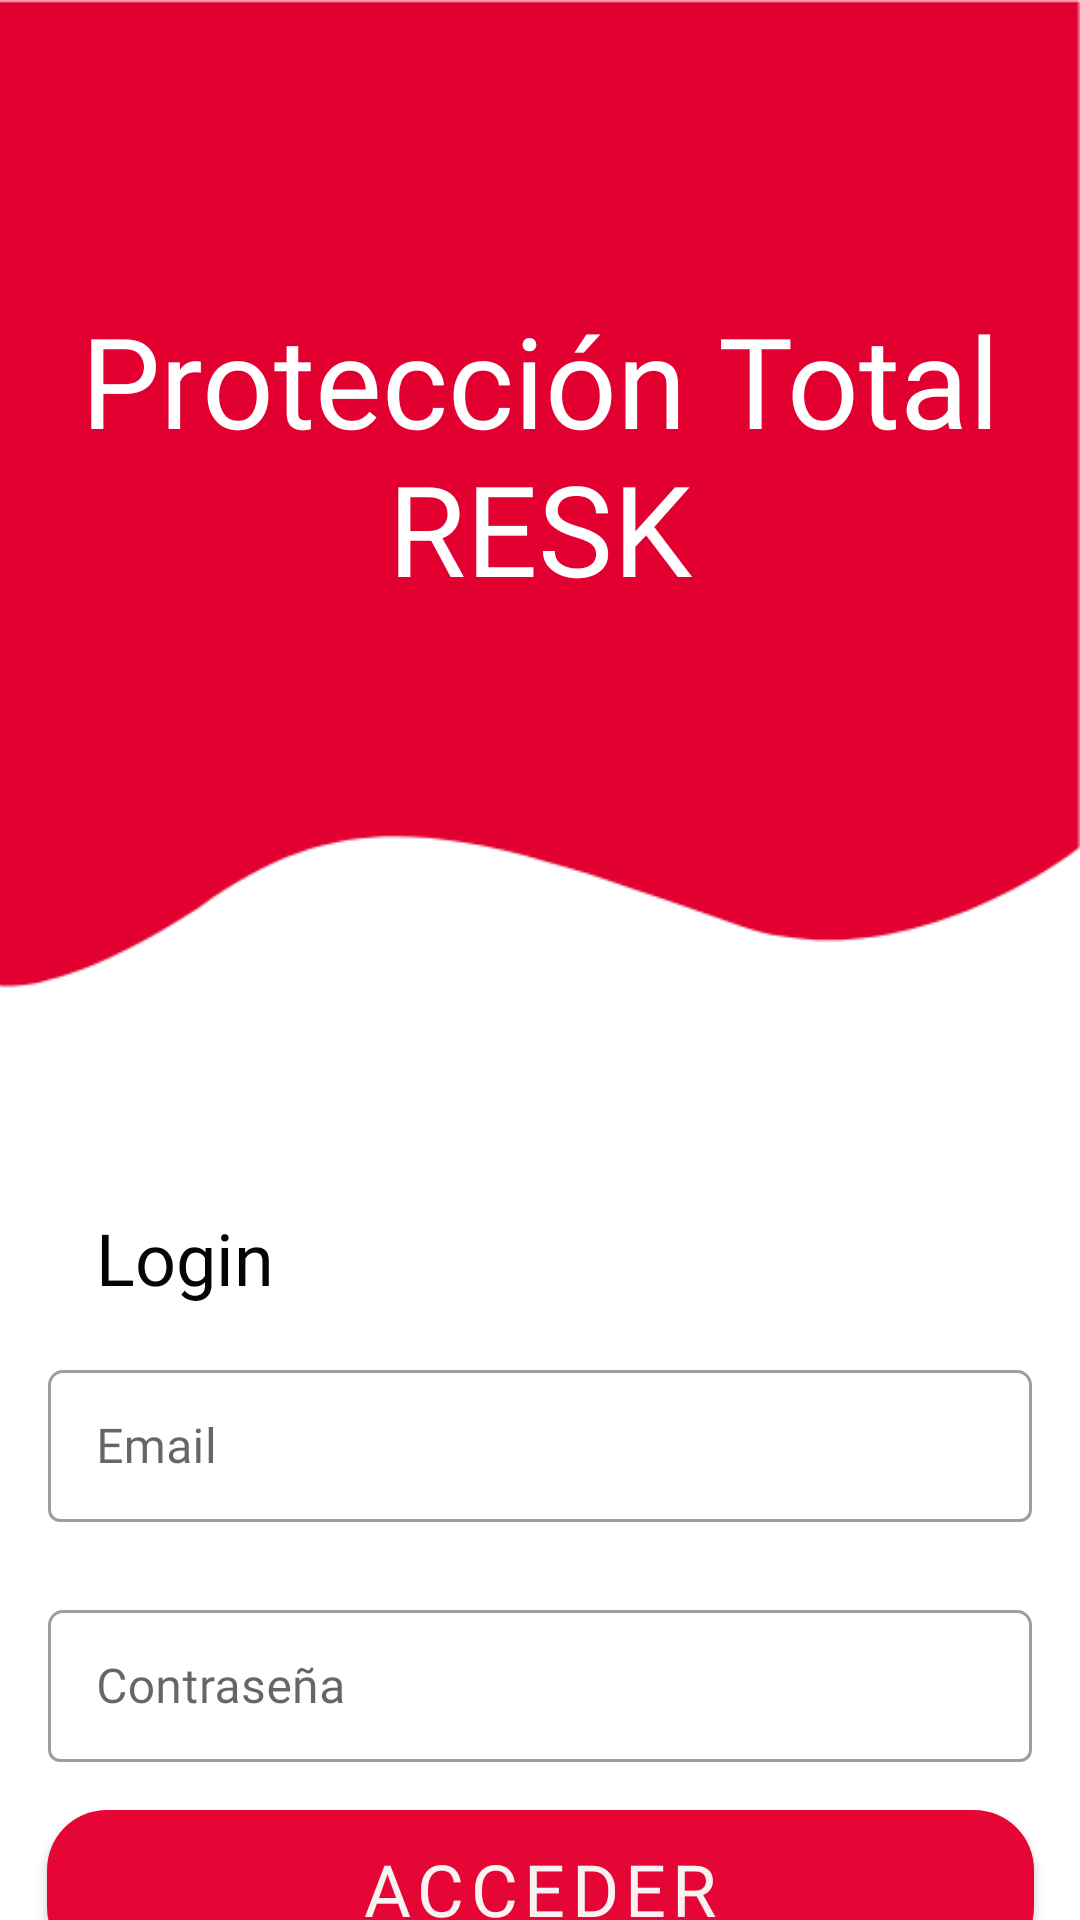

Layout XML and referenced resources for this Android screen:
<!-- AndroidManifest.xml: activity theme materialDesignbyEMFEmergency -->
<!-- res/layout/activity_login.xml -->
<?xml version="1.0" encoding="utf-8"?>
<androidx.constraintlayout.widget.ConstraintLayout xmlns:android="http://schemas.android.com/apk/res/android"
    xmlns:app="http://schemas.android.com/apk/res-auto"
    xmlns:tools="http://schemas.android.com/tools"
    android:layout_width="match_parent"
    android:layout_height="match_parent"
    tools:context=".view.emergency.section.login.LoginActivity">

    <TextView
        android:id="@+id/textView6"
        android:layout_width="wrap_content"
        android:layout_height="wrap_content"
        android:layout_marginStart="32dp"
        android:layout_marginTop="199dp"
        android:fontFamily="@font/ubuntu_medium"
        android:text="@string/text_login"
        android:textColor="@color/text_black"
        android:textSize="24sp"
        app:layout_constraintStart_toStartOf="parent"
        app:layout_constraintTop_toBottomOf="@+id/textView" />

    <ImageView
        android:id="@+id/img_wave_login"
        android:layout_width="wrap_content"
        android:layout_height="wrap_content"
        android:scaleType="fitStart"
        app:layout_constraintEnd_toEndOf="parent"
        app:layout_constraintHorizontal_bias="0.0"
        app:layout_constraintStart_toStartOf="parent"
        app:layout_constraintTop_toTopOf="parent"
        app:srcCompat="@drawable/wave_login" />

    <TextView
        android:id="@+id/textView"
        android:layout_width="wrap_content"
        android:layout_height="wrap_content"
        android:layout_marginBottom="296dp"
        android:fontFamily="@font/ubuntu_medium"
        android:text="@string/text_splash_screen"
        android:textAlignment="center"
        android:textColor="@color/primary_white"
        android:textSize="42sp"
        app:layout_constraintBottom_toBottomOf="@+id/img_wave_login"
        app:layout_constraintEnd_toEndOf="parent"
        app:layout_constraintHorizontal_bias="0.0"
        app:layout_constraintStart_toStartOf="parent" />

    <com.google.android.material.textfield.TextInputLayout
        android:id="@+id/textInputLayoutEmail"
        style="@style/Widget.MaterialComponents.TextInputLayout.OutlinedBox"
        android:layout_width="328dp"
        android:layout_height="56dp"
        android:layout_marginTop="16dp"
        android:outlineProvider="none"
        app:boxCornerRadiusTopEnd="5dp"
        app:boxCornerRadiusTopStart="5dp"
        app:layout_constraintEnd_toEndOf="parent"
        app:layout_constraintStart_toStartOf="parent"
        app:layout_constraintTop_toBottomOf="@+id/textView6"
        app:startIconDrawable="@drawable/ic_baseline_alternate_email_24">

        <com.google.android.material.textfield.TextInputEditText
            android:id="@+id/textInputEditTextEmail"
            android:layout_width="match_parent"
            android:layout_height="wrap_content"
            android:fontFamily="@font/roboto"
            android:hint="@string/text_hint_email"
            android:inputType="textEmailAddress"
            android:textColor="@color/text_black"
            android:textColorHint="@color/text_black"
            tools:ignore="TouchTargetSizeCheck" />
    </com.google.android.material.textfield.TextInputLayout>

    <com.google.android.material.textfield.TextInputLayout
        android:id="@+id/textInputLayoutPass"
        style="@style/Widget.MaterialComponents.TextInputLayout.OutlinedBox"
        android:layout_width="328dp"
        android:layout_height="56dp"
        android:layout_marginTop="24dp"
        android:outlineProvider="none"
        app:boxCornerRadiusTopEnd="5dp"
        app:boxCornerRadiusTopStart="5dp"
        app:layout_constraintEnd_toEndOf="parent"
        app:layout_constraintStart_toStartOf="parent"
        app:layout_constraintTop_toBottomOf="@+id/textInputLayoutEmail"
        app:startIconDrawable="@drawable/ic_baseline_password_24">

        <com.google.android.material.textfield.TextInputEditText
            android:id="@+id/textInputEditTextPass"
            android:layout_width="match_parent"
            android:layout_height="wrap_content"
            android:fontFamily="@font/roboto"
            android:hint="@string/text_hint_pass"
            android:inputType="textPassword"
            android:textColor="@color/text_black"
            android:textColorHint="@color/text_black"
            tools:ignore="TouchTargetSizeCheck" />
    </com.google.android.material.textfield.TextInputLayout>

    <Button
        android:id="@+id/btn_login"
        android:layout_width="329dp"
        android:layout_height="wrap_content"
        android:layout_marginTop="16dp"
        android:background="@drawable/rounded_rect_shape_button_dark_blue"
        android:backgroundTint="@color/btn_color_bakcground"
        android:fontFamily="@font/roboto_bold"
        android:text="@string/text_acceder"
        android:textColor="@color/box_maps_main"
        android:textSize="24sp"
        app:layout_constraintEnd_toEndOf="parent"
        app:layout_constraintStart_toStartOf="parent"
        app:layout_constraintTop_toBottomOf="@+id/textInputLayoutPass" />

    <TextView
        android:id="@+id/textView7"
        android:layout_width="wrap_content"
        android:layout_height="wrap_content"
        android:layout_marginTop="14dp"
        android:fontFamily="@font/ubuntu_medium"
        android:text="@string/text_or"
        android:textColor="@color/text_black"
        android:textSize="20sp"
        app:layout_constraintEnd_toEndOf="parent"
        app:layout_constraintHorizontal_bias="0.498"
        app:layout_constraintStart_toStartOf="parent"
        app:layout_constraintTop_toBottomOf="@+id/btn_login" />


    <com.facebook.login.widget.LoginButton
        android:id="@+id/btnAccFab"
        android:layout_width="wrap_content"
        android:layout_height="wrap_content"
        android:layout_gravity="center_horizontal"
        android:layout_marginTop="8dp"
        android:minHeight="48dp"
        app:layout_constraintEnd_toEndOf="parent"
        app:layout_constraintStart_toStartOf="parent"
        app:layout_constraintTop_toBottomOf="@+id/cardViewAccGoogle"
        tools:ignore="TouchTargetSizeCheck" />

    <androidx.cardview.widget.CardView
        android:id="@+id/cardViewAccGoogle"
        android:layout_width="wrap_content"
        android:layout_height="wrap_content"
        android:layout_marginTop="8dp"
        android:clickable="true"
        android:foreground="?android:attr/selectableItemBackground"
        android:minHeight="48dp"
        app:cardElevation="5dp"
        app:layout_constraintEnd_toEndOf="parent"
        app:layout_constraintStart_toStartOf="parent"
        app:layout_constraintTop_toBottomOf="@+id/textView7"
        tools:ignore="KeyboardInaccessibleWidget">

        <RelativeLayout
            android:id="@+id/relativeLayout"
            android:layout_width="match_parent"
            android:layout_height="wrap_content"
            android:background="@color/white">

            <ImageView
                android:id="@+id/imageviewGoogle"
                android:layout_width="24dp"
                android:layout_height="24dp"
                android:layout_alignParentTop="true"
                android:layout_marginStart="15dp"
                android:layout_marginTop="10dp"
                android:layout_marginBottom="10dp"
                android:visibility="visible"
                app:layout_constraintStart_toStartOf="parent"
                app:layout_constraintTop_toTopOf="parent"
                app:layout_constraintVertical_bias="0.0"
                app:srcCompat="@drawable/googleg_standard_color_18" />

            <TextView
                android:id="@+id/textLetterGoogle"
                android:layout_width="wrap_content"
                android:layout_height="wrap_content"
                android:layout_alignParentTop="true"
                android:layout_marginStart="8dp"
                android:layout_marginTop="15dp"
                android:layout_marginEnd="8dp"
                android:layout_marginBottom="10dp"
                android:layout_toEndOf="@+id/imageviewGoogle"
                android:fontFamily="@font/ubuntu_medium"
                android:text="@string/textGoogle"
                android:textAlignment="center"
                android:textColor="@color/text_black"
                android:textSize="14sp"
                android:textStyle="bold"
                app:layout_constraintTop_toTopOf="parent" />
        </RelativeLayout>
    </androidx.cardview.widget.CardView>

</androidx.constraintlayout.widget.ConstraintLayout>
<!-- resources referenced by this layout -->
<resources>
  <color name="box_maps_main">#F8F2F2</color>
  <color name="btn_color_bakcground">#313445</color>
  <color name="primary_white">#FFFFFF</color>
  <color name="text_black">#050505</color>
  <color name="white">#FFFFFFFF</color>
  <!-- drawable rounded_rect_shape_button_dark_blue (drawable) -->
  <?xml version="1.0" encoding="utf-8"?>
  <shape xmlns:android="http://schemas.android.com/apk/res/android"
  
      android:shape="rectangle">
      <solid
          android:color="@color/btn_color_bakcground"/>
  <corners
      android:radius="20dp"/>
  </shape>
  <!-- drawable wave_login: png bitmap (drawable, 5224 bytes) -->
  <string name="textGoogle">Continuar con Google </string>
  <string name="text_acceder">Acceder</string>
  <string name="text_hint_email">Email</string>
  <string name="text_hint_pass">Contraseña</string>
  <string name="text_login">Login</string>
  <string name="text_or">OR</string>
  <string name="text_splash_screen">Protección Total RESK</string>
  <style name="materialDesignbyEMFEmergency" parent="Theme.MaterialComponents.Light.NoActionBar">
          <item name="colorPrimary">@color/colorPrimary</item>
          <item name="colorPrimaryDark">@color/colorPrimaryDark</item>
          <item name="titleTextColor">@color/white</item>
      </style>
  <color name="colorPrimary">#e60636</color>
  <color name="colorPrimaryDark">#E20030</color>
</resources>
